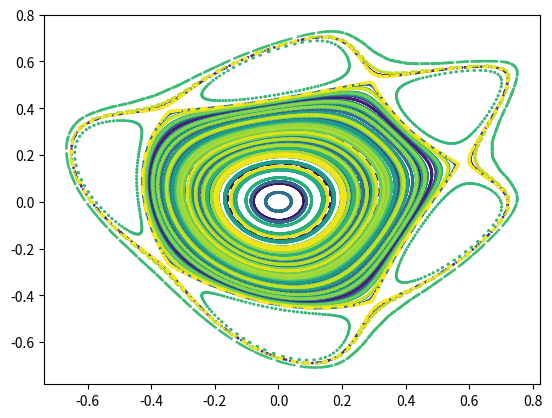
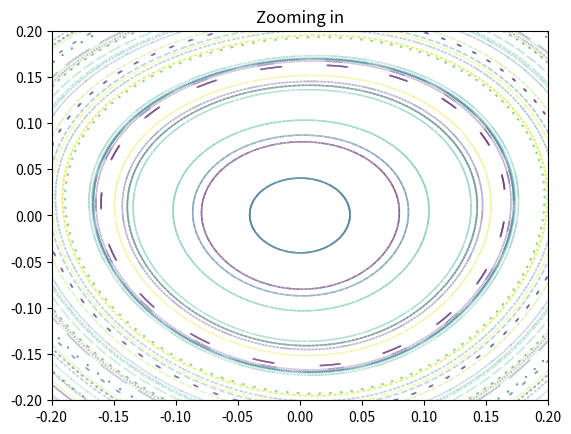
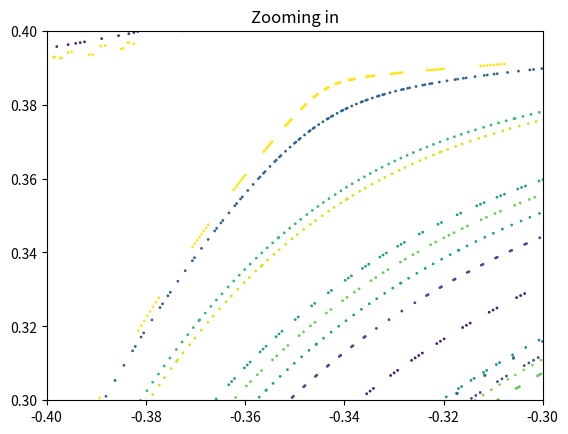

Write the Python code that produced these figures, in order.
import numpy as np
from matplotlib import pyplot as plt

alpha = 1.3283
# alpha = 2.85
A = np.cos(alpha);
B = np.sin(alpha);

def f(x,):
  "Hénon conservative map"
  return [ A*x[0] - B*(x[1] - x[0]**2), B*x[0] + A*(x[1] - x[0]**2) ]


x = np.array([1, 2])

R = 100;
N = 1000

xs = np.zeros((2,N*R))

nn = 0;
for it in range(R):
  x = np.random.uniform(-0.4,+0.4,2)

  Nskip = 1

  # Skip the initial transient
  for n in range(Nskip):
    x = f(x)

  for n in range(N):
    x = f(x)
    xs[:,nn] = x
    nn = nn + 1;

col = np.linspace(0,R,R*N);

plt.scatter(xs[0,:], xs[1,:],s=1,c=col);

plt.figure();
plt.scatter(xs[0,:], xs[1,:],s=0.01,c=col);
plt.axis([-0.2,0.2,-0.2,0.2])
plt.title("Zooming in");

plt.figure();
plt.scatter(xs[0,:], xs[1,:],s=1,c=col);
plt.axis([-0.4,-0.3,0.3,0.4])
plt.title("Zooming in");
